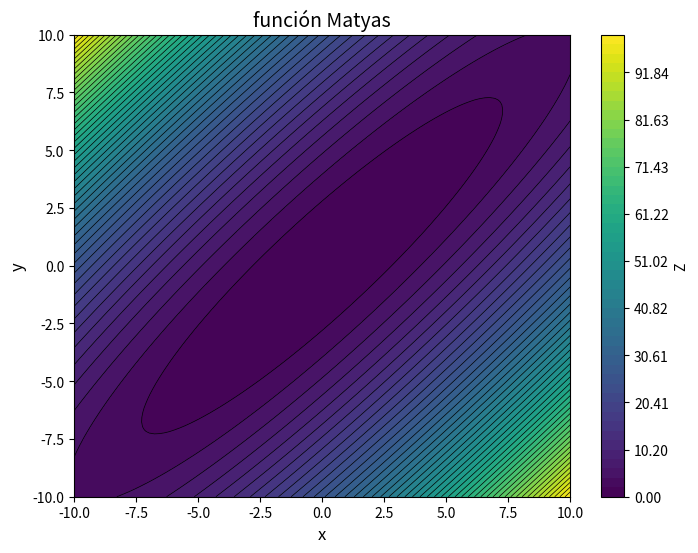

Recreate this plot in Python.
import numpy as np
import matplotlib.pyplot as plt

def matyas_function(x,y):
    r = 0.26 * (x**2 + y**2) - 0.48*x*y
    return r

x = np.linspace(-10,10,100)
y = np.linspace(-10,10,100)
X,Y = np.meshgrid(x,y)
Z = matyas_function(X,Y)
print(Z)


plt.figure(figsize=(8, 6))
contour_filled = plt.contourf(X, Y, Z, levels=np.linspace(np.min(Z), np.max(Z), 50), cmap='viridis')
plt.colorbar(contour_filled, label='Z')
contour_lines = plt.contour(X, Y, Z, levels=np.linspace(np.min(Z), np.max(Z), 50), colors='black', linewidths=0.5)


plt.title('función Matyas', fontsize=14)
plt.xlabel('x', fontsize=12)
plt.ylabel('y', fontsize=12)

# Ajustar el rango de los ejes
plt.xlim([-10, 10])
plt.ylim([-10, 10])

# Mostrar la gráfica
plt.show()